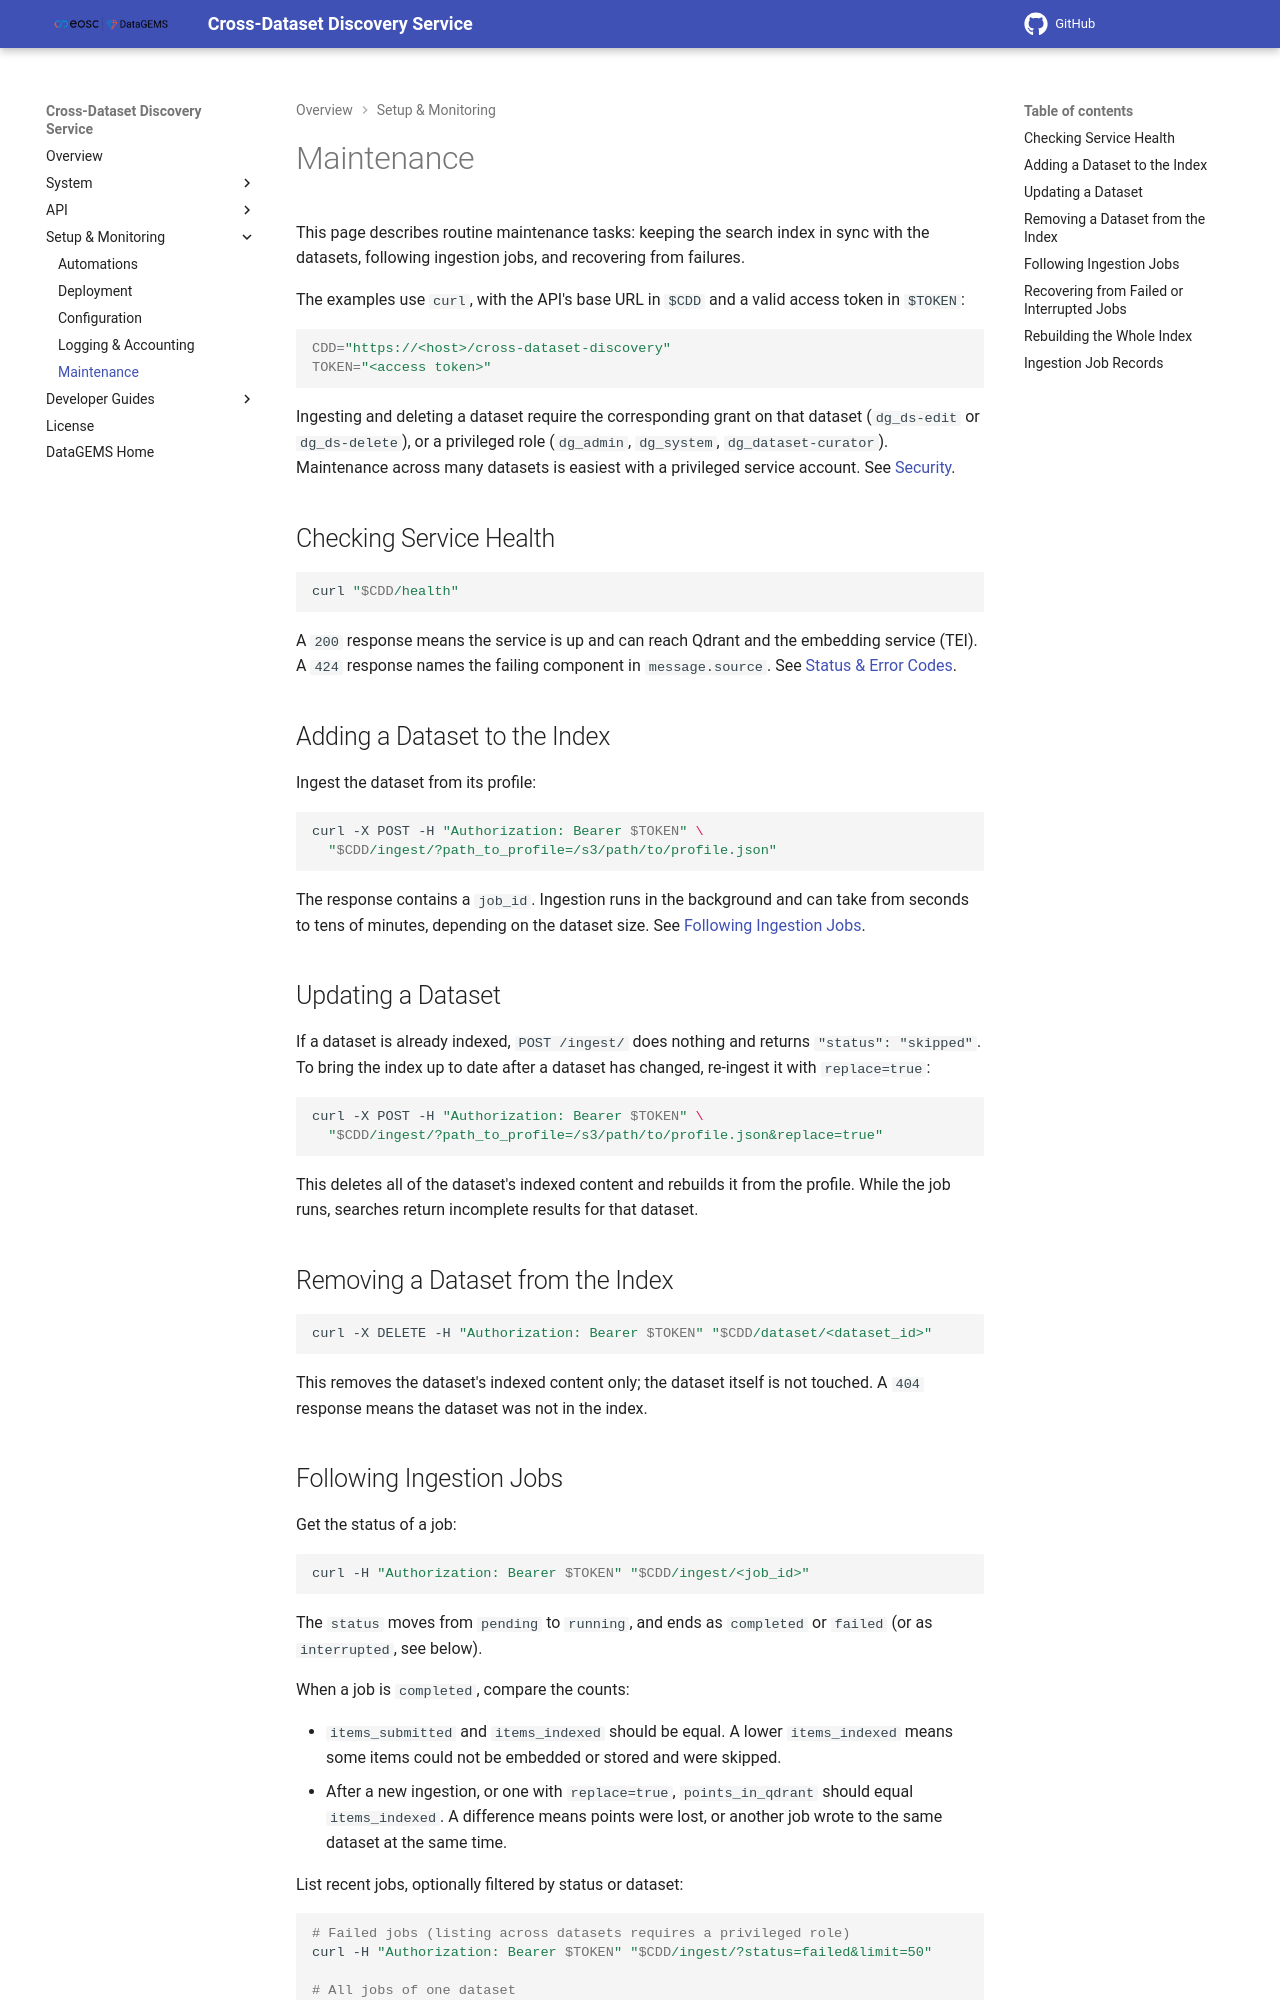

repository: datagems-eosc/cross-dataset-discovery-docs · page: 1.17.3/maintenance/index.html · generator: mkdocs

# Maintenance

This page describes routine maintenance tasks: keeping the search index in sync with the datasets, following ingestion jobs, and recovering from failures.

The examples use `curl`, with the API's base URL in `$CDD` and a valid access token in `$TOKEN`:

```bash
CDD="https://<host>/cross-dataset-discovery"
TOKEN="<access token>"
```

Ingesting and deleting a dataset require the corresponding grant on that dataset (`dg_ds-edit` or `dg_ds-delete`), or a privileged role (`dg_admin`, `dg_system`, `dg_dataset-curator`). Maintenance across many datasets is easiest with a privileged service account. See [Security](./security.md).

## Checking Service Health

```bash
curl "$CDD/health"
```

A `200` response means the service is up and can reach Qdrant and the embedding service (TEI). A `424` response names the failing component in `message.source`. See [Status & Error Codes](./error-codes.md#failed-dependency-errors).

## Adding a Dataset to the Index

Ingest the dataset from its profile:

```bash
curl -X POST -H "Authorization: Bearer $TOKEN" \
  "$CDD/ingest/?path_to_profile=/s3/path/to/profile.json"
```

The response contains a `job_id`. Ingestion runs in the background and can take from seconds to tens of minutes, depending on the dataset size. See [Following Ingestion Jobs](#following-ingestion-jobs).

## Updating a Dataset

If a dataset is already indexed, `POST /ingest/` does nothing and returns `"status": "skipped"`. To bring the index up to date after a dataset has changed, re-ingest it with `replace=true`:

```bash
curl -X POST -H "Authorization: Bearer $TOKEN" \
  "$CDD/ingest/?path_to_profile=/s3/path/to/profile.json&replace=true"
```

This deletes all of the dataset's indexed content and rebuilds it from the profile. While the job runs, searches return incomplete results for that dataset.

If only the dataset's metadata has changed in the profile (today, its `description`) and its files have not, update just the metadata instead:

```bash
curl -X POST -H "Authorization: Bearer $TOKEN" \
  "$CDD/update-metadata/?path_to_profile=/s3/path/to/profile.json"
```

This replaces only the dataset-level items, takes a second or two, and keeps the dataset fully searchable while it runs. A `404` response means the dataset is not indexed yet; ingest it first.

## Removing a Dataset from the Index

```bash
curl -X DELETE -H "Authorization: Bearer $TOKEN" "$CDD/dataset/<dataset_id>"
```

This removes the dataset's indexed content only; the dataset itself is not touched. A `404` response means the dataset was not in the index.
